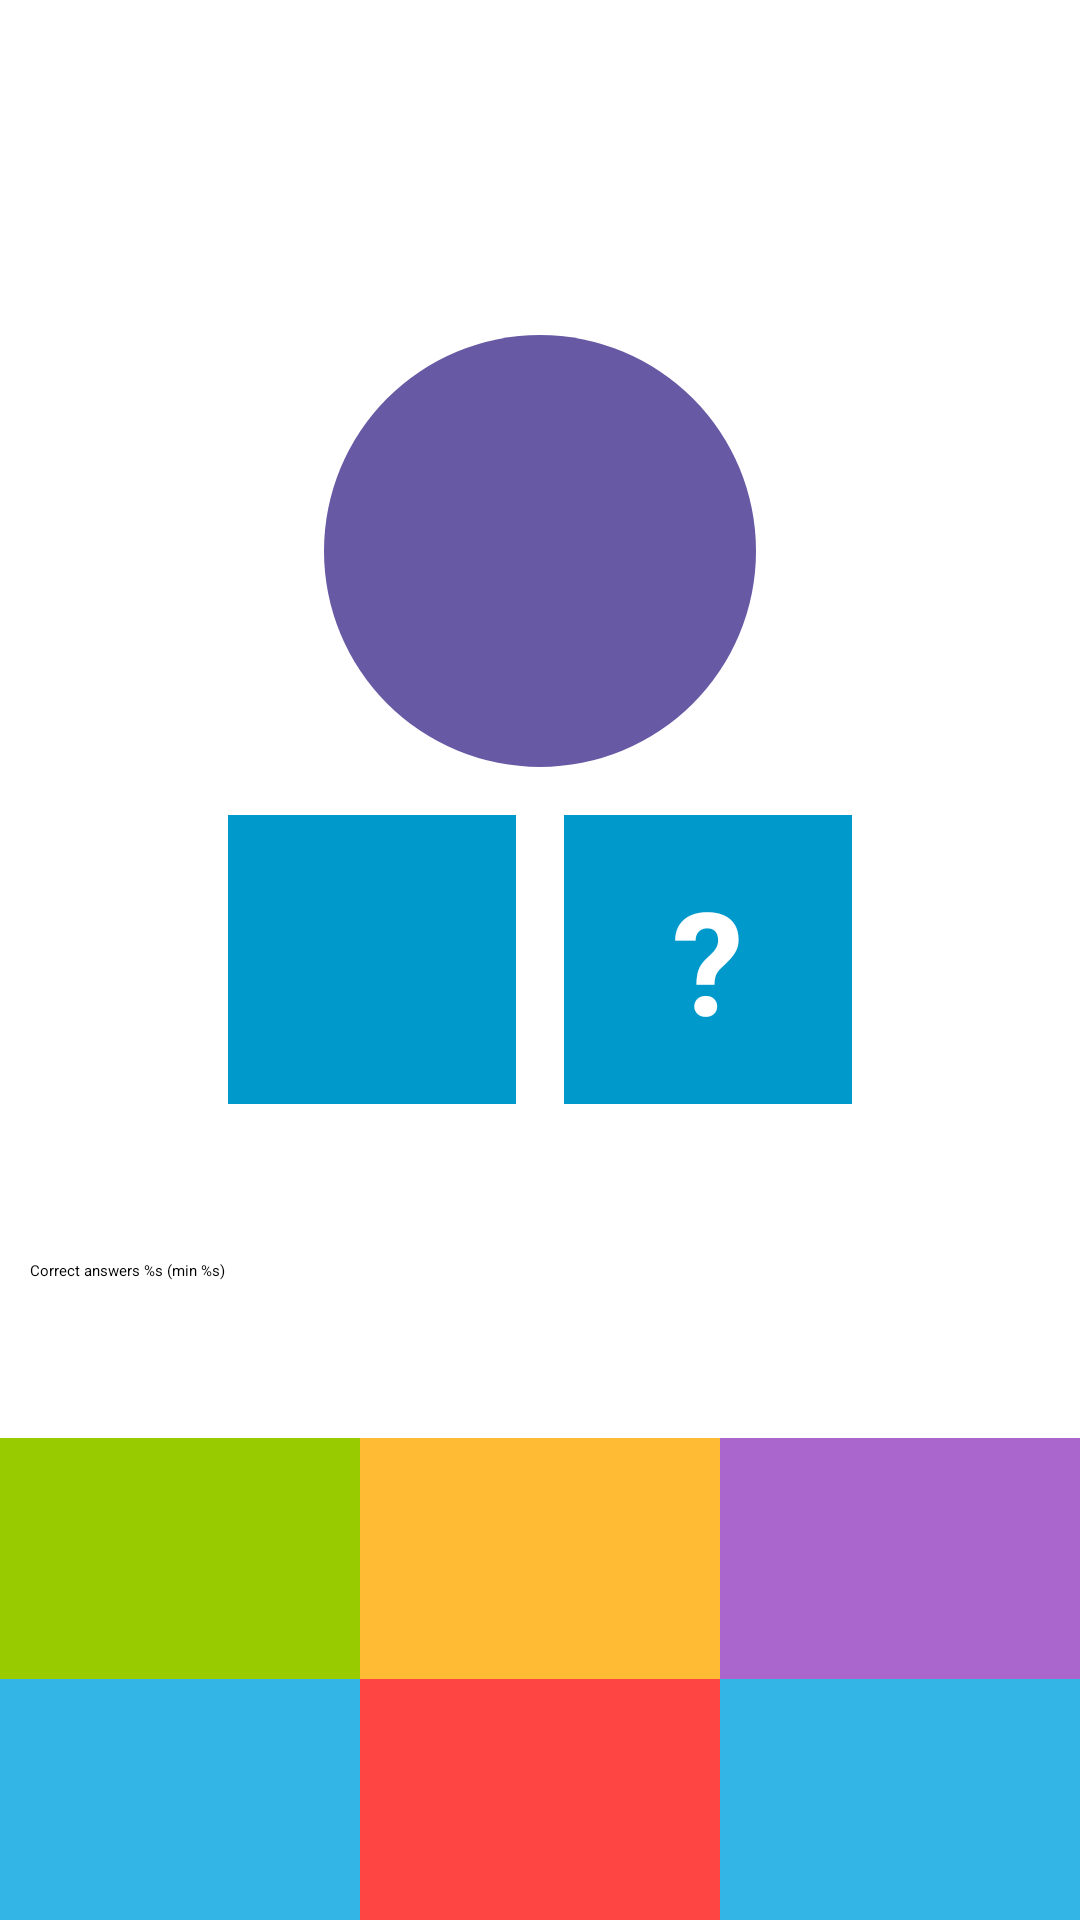

Produce the Android XML layout that renders to this screen, including the resource entries it uses.
<!-- AndroidManifest.xml: application theme Theme.Game -->
<!-- res/layout/fragment_game.xml -->
<?xml version="1.0" encoding="utf-8"?>
<layout>
<androidx.constraintlayout.widget.ConstraintLayout xmlns:android="http://schemas.android.com/apk/res/android"
    xmlns:app="http://schemas.android.com/apk/res-auto"
    xmlns:tools="http://schemas.android.com/tools"
    android:layout_width="match_parent"
    android:layout_height="match_parent"
    tools:context=".presentation.GameFragment"
    tools:layout_editor_absoluteX="14dp"
    tools:layout_editor_absoluteY="-110dp">

    <TextView
        android:id="@+id/textView_timer"
        android:layout_width="wrap_content"
        android:layout_height="wrap_content"
        android:layout_margin="8dp"
        android:textSize="24sp"
        app:layout_constraintEnd_toEndOf="parent"
        app:layout_constraintStart_toStartOf="parent"
        app:layout_constraintTop_toTopOf="parent"
        tools:text="00 : 00" />

    <TextView
        android:id="@+id/textView_sum"
        style="@style/QuestionTextStyle"
        android:layout_width="144dp"
        android:layout_height="144dp"
        android:background="@drawable/circle_background"
        app:layout_constraintBottom_toTopOf="@+id/textView_left_number"
        app:layout_constraintEnd_toEndOf="parent"
        app:layout_constraintStart_toStartOf="parent"
        app:layout_constraintTop_toTopOf="parent"
        app:layout_constraintVertical_chainStyle="packed"
        tools:text="1" />

    <TextView
        android:id="@+id/textView_left_number"
        style="@style/QuestionTextStyle"
        android:layout_width="96dp"
        android:layout_height="wrap_content"
        android:background="@android:color/holo_blue_dark"
        app:layout_constraintBottom_toTopOf="@+id/textView_option_1"
        app:layout_constraintEnd_toStartOf="@+id/textView_question"
        app:layout_constraintHorizontal_chainStyle="packed"
        app:layout_constraintStart_toStartOf="parent"
        app:layout_constraintTop_toBottomOf="@+id/textView_sum"
        tools:text="7" />

    <TextView
        android:id="@+id/textView_question"
        style="@style/QuestionTextStyle"
        android:layout_width="96dp"
        android:layout_height="wrap_content"
        android:background="@android:color/holo_blue_dark"
        android:text="@string/question_mark"
        app:layout_constraintBottom_toBottomOf="@id/textView_left_number"
        app:layout_constraintEnd_toEndOf="parent"
        app:layout_constraintStart_toEndOf="@+id/textView_left_number"
        app:layout_constraintTop_toTopOf="@id/textView_left_number" />

    <TextView
        android:id="@+id/textView_option_1"
        style="@style/OptionsTextStyle"
        android:layout_width="0dp"
        android:layout_height="wrap_content"
        android:background="@android:color/holo_green_light"
        app:layout_constraintBottom_toTopOf="@id/textView_option_4"
        app:layout_constraintEnd_toStartOf="@+id/textView_option_2"
        app:layout_constraintHorizontal_chainStyle="spread"
        app:layout_constraintStart_toStartOf="parent"
        tools:text="1" />

    <TextView
        android:id="@+id/textView_option_2"
        style="@style/OptionsTextStyle"
        android:layout_width="0dp"
        android:layout_height="wrap_content"
        android:background="@android:color/holo_orange_light"
        app:layout_constraintBottom_toTopOf="@+id/textView_option_5"
        app:layout_constraintEnd_toStartOf="@+id/textView_option_3"
        app:layout_constraintStart_toEndOf="@+id/textView_option_1"
        tools:text="2" />

    <TextView
        android:id="@+id/textView_option_3"
        style="@style/OptionsTextStyle"
        android:layout_width="0dp"
        android:layout_height="wrap_content"
        android:background="@android:color/holo_purple"
        app:layout_constraintBottom_toTopOf="@id/textView_option_4"
        app:layout_constraintEnd_toEndOf="parent"
        app:layout_constraintStart_toEndOf="@+id/textView_option_2"
        tools:text="3" />

    <TextView
        android:id="@+id/textView_option_4"
        style="@style/OptionsTextStyle"
        android:layout_width="0dp"
        android:layout_height="wrap_content"
        android:background="@android:color/holo_blue_light"
        app:layout_constraintBottom_toBottomOf="parent"
        app:layout_constraintEnd_toStartOf="@+id/textView_option_5"
        app:layout_constraintHorizontal_chainStyle="spread"
        app:layout_constraintStart_toStartOf="parent"
        tools:text="4" />

    <TextView
        android:id="@+id/textView_option_5"
        style="@style/OptionsTextStyle"
        android:layout_width="0dp"
        android:layout_height="wrap_content"
        android:background="@android:color/holo_red_light"
        app:layout_constraintBottom_toBottomOf="parent"
        app:layout_constraintEnd_toStartOf="@+id/textView_option_6"
        app:layout_constraintStart_toEndOf="@+id/textView_option_4"
        tools:text="5" />

    <TextView
        android:id="@+id/textView_option_6"
        style="@style/OptionsTextStyle"
        android:layout_width="0dp"
        android:layout_height="wrap_content"
        android:background="@android:color/holo_blue_light"
        app:layout_constraintBottom_toBottomOf="parent"
        app:layout_constraintEnd_toEndOf="parent"
        app:layout_constraintStart_toEndOf="@+id/textView_option_5"
        tools:text="6" />

    <TextView
        android:id="@+id/textView_progress"
        android:layout_width="match_parent"
        android:layout_height="wrap_content"
        android:text="@string/perc_of_the_right_answers"
        android:layout_marginStart="10dp"
        app:layout_constraintEnd_toEndOf="parent"
        app:layout_constraintStart_toStartOf="parent"
        app:layout_constraintTop_toBottomOf="@+id/textView_left_number"
        app:layout_constraintBottom_toTopOf="@id/progressBar"
        app:layout_constraintVertical_chainStyle="packed"/>

    <ProgressBar
        android:id="@+id/progressBar"
        style="?android:attr/progressBarStyleHorizontal"
        android:layout_width="match_parent"
        android:layout_height="wrap_content"
        android:progressBackgroundTint="@color/cardview_dark_background"
        app:layout_constraintBottom_toTopOf="@+id/textView_option_2"
        app:layout_constraintEnd_toEndOf="parent"
        app:layout_constraintStart_toStartOf="parent"
        app:layout_constraintTop_toBottomOf="@+id/textView_progress" />

</androidx.constraintlayout.widget.ConstraintLayout>
</layout>
<!-- resources referenced by this layout -->
<resources>
  <!-- drawable circle_background (drawable) -->
  <?xml version="1.0" encoding="utf-8"?>
  <shape xmlns:android="http://schemas.android.com/apk/res/android"
      android:shape="oval">
      <solid android:color="#ff6759a4" />
      <padding
          android:bottom="4dp"
          android:left="4dp"
          android:right="4dp"
          android:top="4dp" />
  </shape>
  <string name="perc_of_the_right_answers">Correct answers %s (min %s)</string>
  <string name="question_mark">\?</string>
  <style name="OptionsTextStyle">
          <item name="android:padding">16dp</item>
          <item name="android:textSize">36sp</item>
          <item name="android:gravity">center</item>
          <item name="android:textColor">@color/white</item>
      </style>
  <style name="QuestionTextStyle">
          <item name="android:padding">16dp</item>
          <item name="android:textSize">48sp</item>
          <item name="android:gravity">center</item>
          <item name="android:textStyle">bold</item>
          <item name="android:layout_margin">8dp</item>
          <item name="android:textColor">@color/white</item>
      </style>
  <!-- not gathered from this repository: default colours our renderer supplied (Android Studio template values) -->
  <color name="white">#FFFFFFFF</color>
</resources>
